Labelled photos from "dataset_test", an image-classification folder in evantancy/ece4078-team2-05. The possible labels are: coke, neither, sheep.

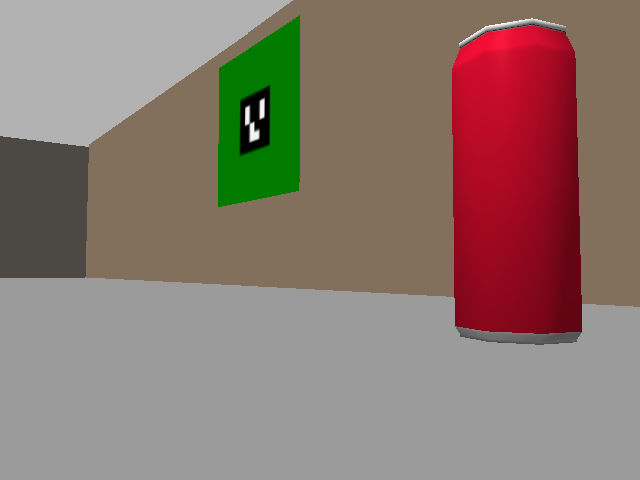
Label: coke

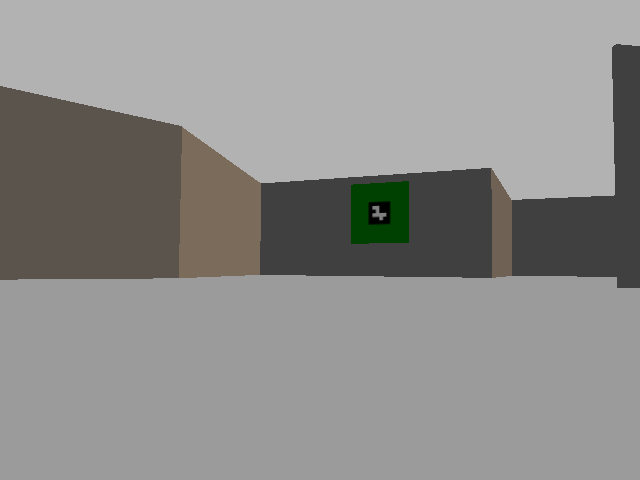
Label: neither

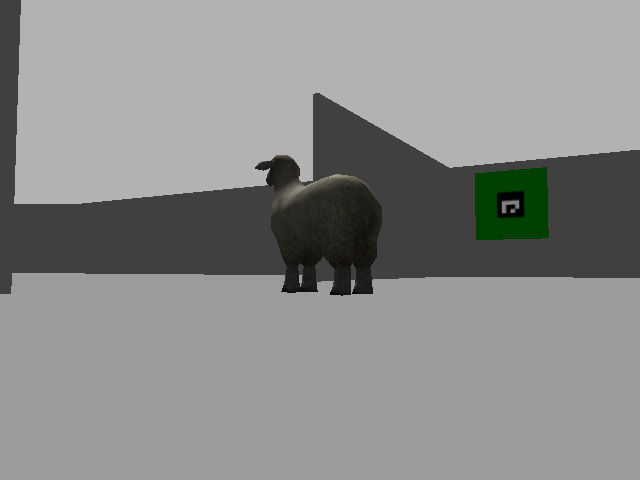
Label: sheep

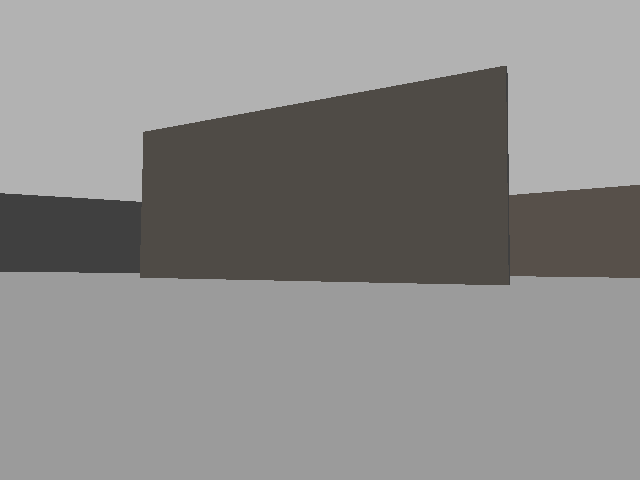
Label: neither

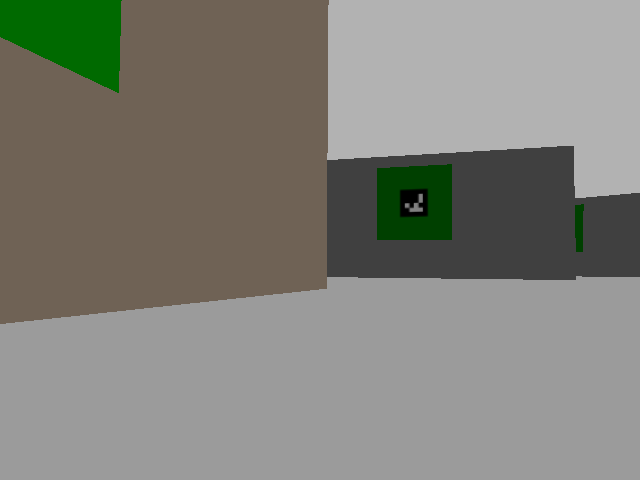
Label: neither

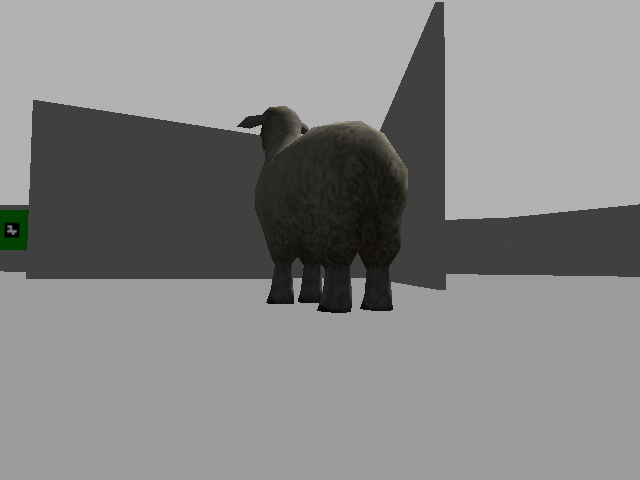
Label: sheep
